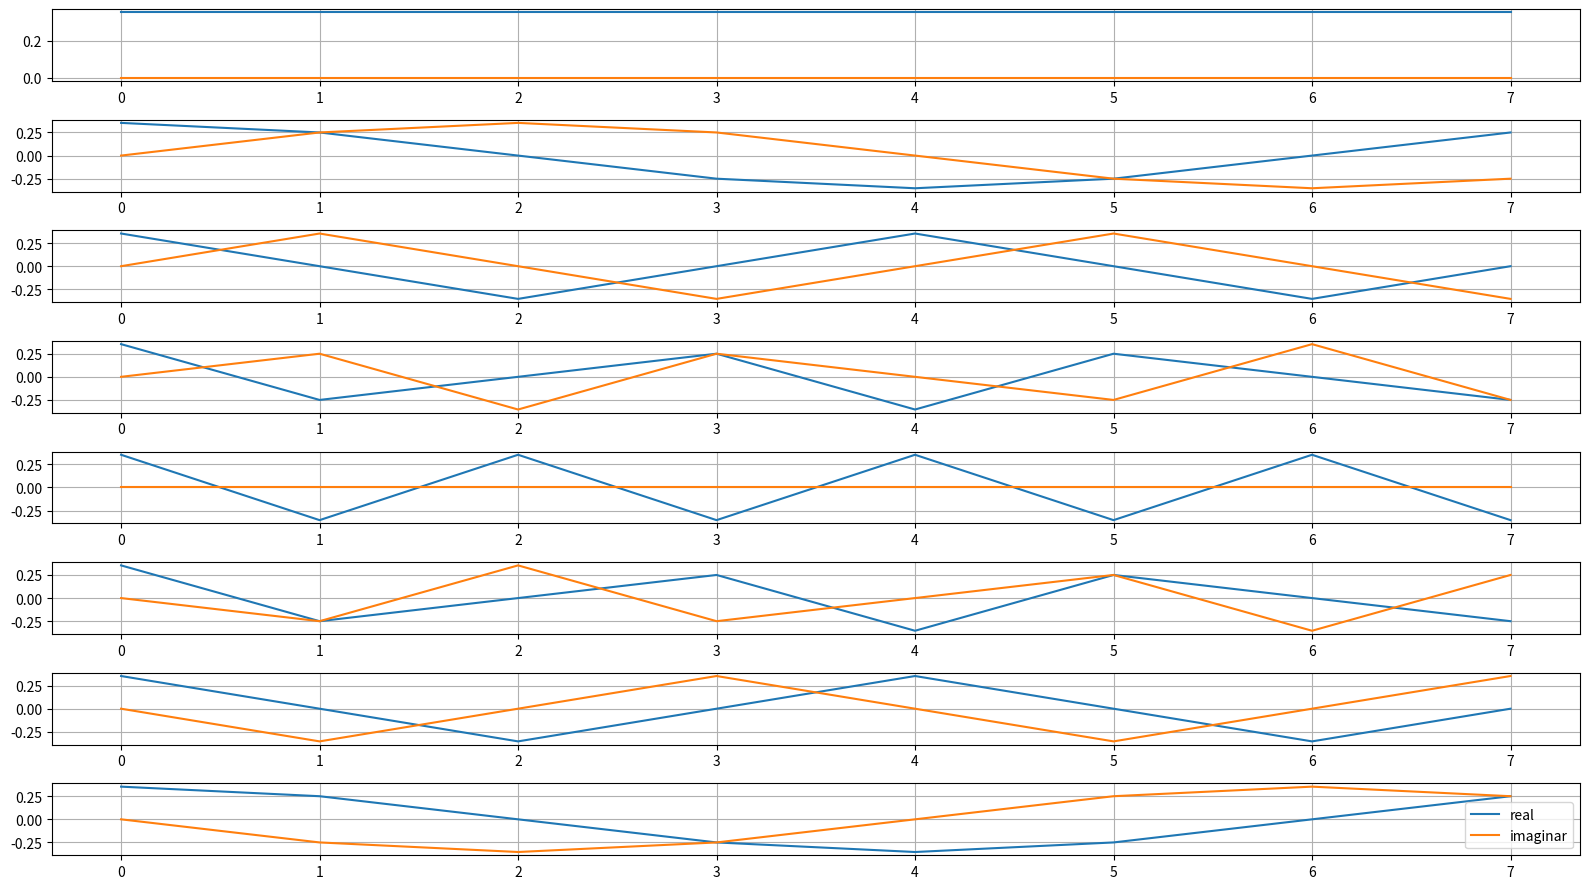

Write the Python code that produced this figure. (Note: this script raises an exception after producing the figure.)
import numpy as np
import math 
import matplotlib.pyplot as plt

fm = np.zeros((8, 8), dtype = complex)

for l in range (8):
    for n in range(8):
        fm[l][n] = math.e ** (2 * np.pi * 1j * l * n / 8) * 1 / np.sqrt(8)

fig, axs = plt.subplots(8, figsize = (16, 9))
for n in range(8):
    real = [x.real for x in fm[n]]
    imag = [x.imag for x in fm[n]]
    axs[n].plot(real, label = "real")
    axs[n].plot(imag, label = "imaginar")
    axs[n].grid()

plt.legend()
plt.tight_layout()
plt.savefig('../plots/1.png', format='png', dpi=300) 
plt.savefig('../plots/1.pdf', format='pdf')

fm_inv = np.linalg.inv(fm)
print(np.allclose(np.eye(8), np.matmul(fm, fm_inv))) #True
